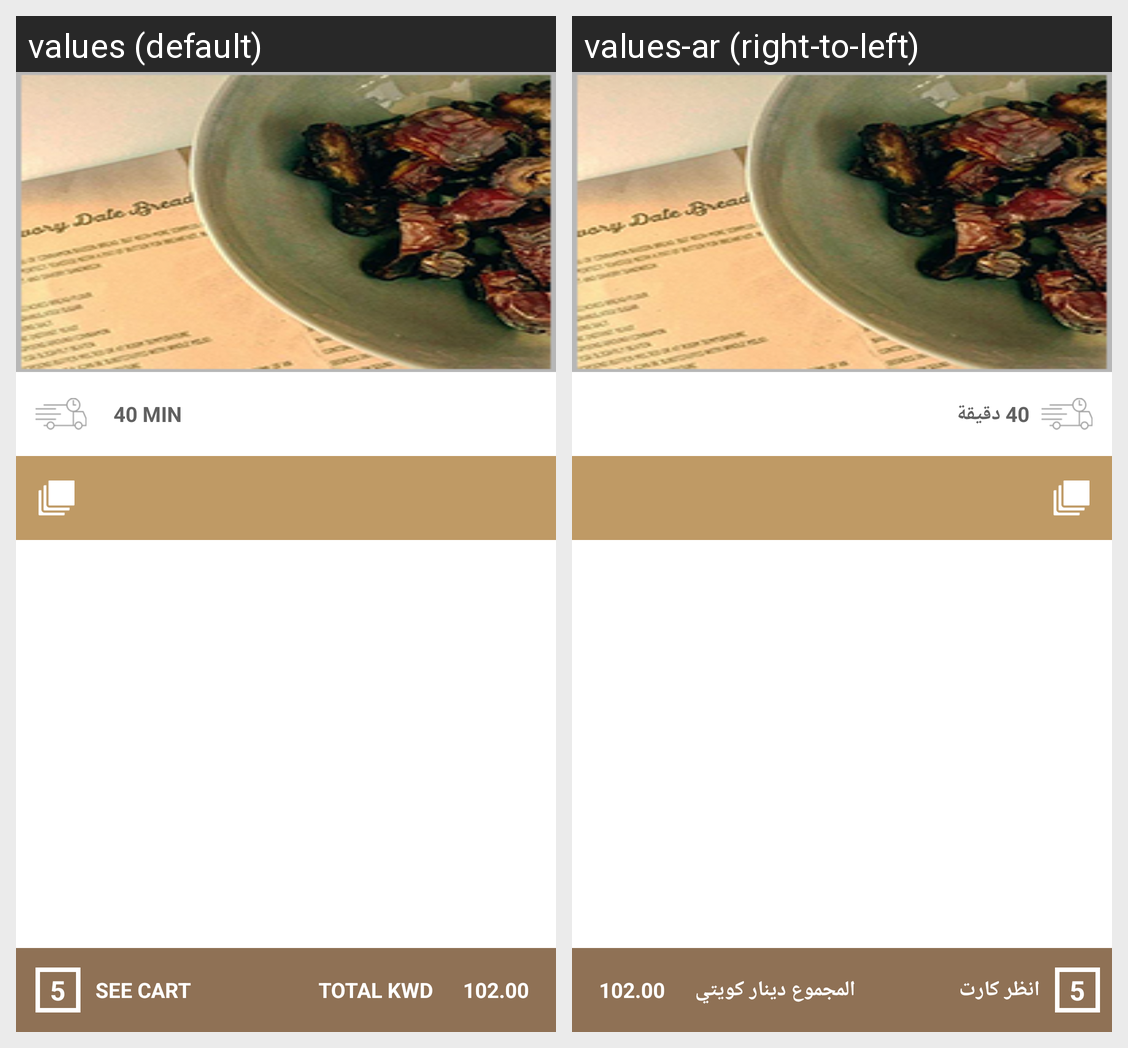

The Android screen above is rendered under two locales of the same app. Produce the string resources it draws, with the default and per-locale values.
Android screen res/layout/fragment_product_freg.xml rendered under 2 locales, left to right: values (default), values-ar (right-to-left). Device: Nexus 5 (rendered at 1080×1920; each locale shown at half size, 540×960, under a caption strip naming it); theme AppTheme.
Strings drawn on this screen, with the default value and each locale's value (text and hints the layout hard-codes, and strings that could not be matched under every locale, appear in the picture but are not listed):

minute
  values: 40 MIN
  values-ar: 40 دقيقة

five
  values: 5
  values-ar: 5

see_cart
  values: SEE CART
  values-ar: انظر كارت

total_cart
  values: TOTAL KWD
  values-ar: المجموع دينار كويتي

price_cart
  values: 102.00
  values-ar: 102.00
